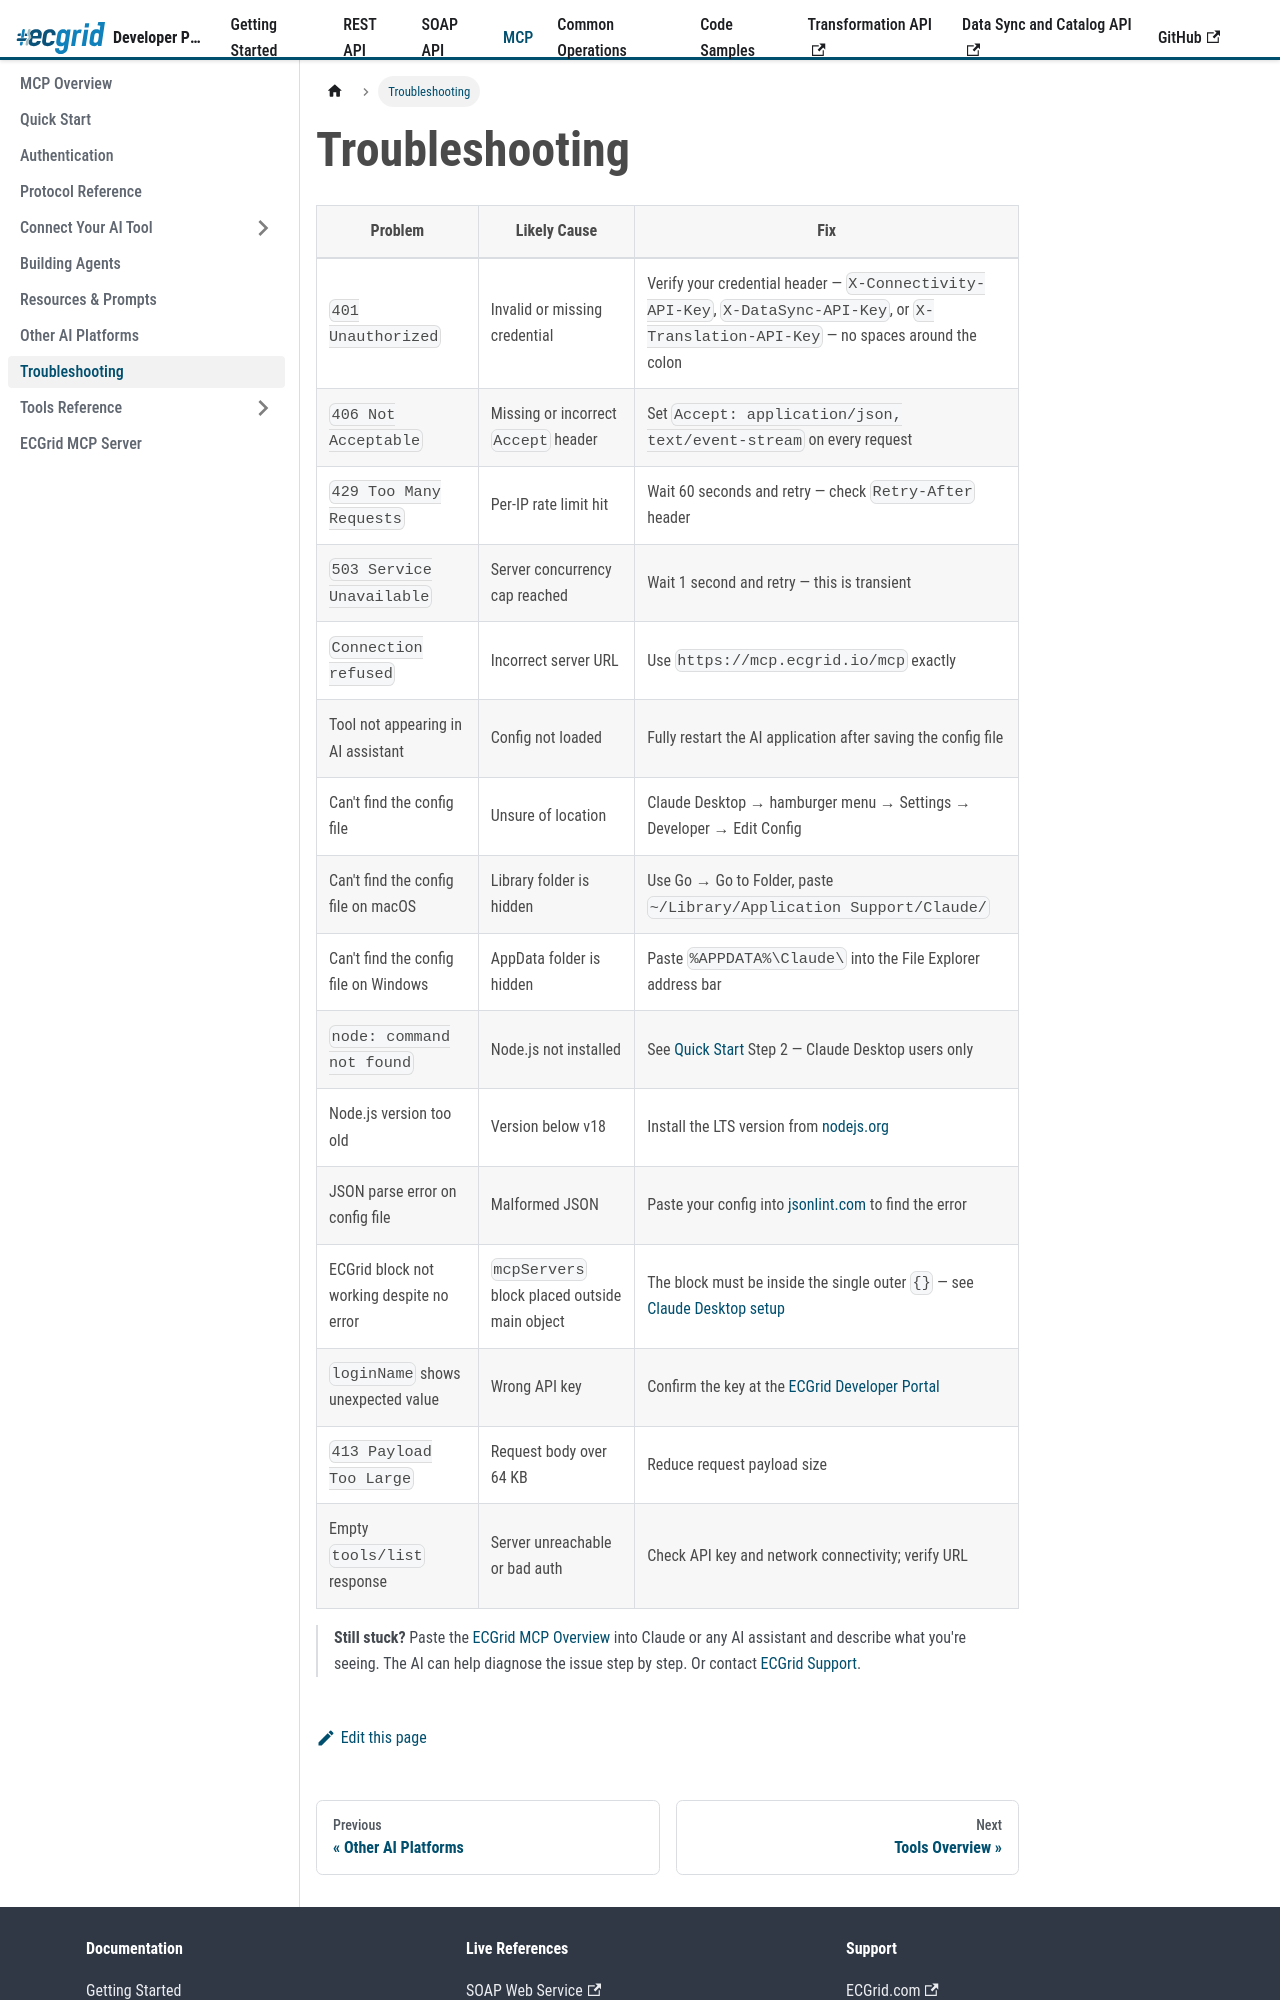

repository: LorenData/ecgrid-developer-documentation · page: docs/mcp/troubleshooting.html · generator: docusaurus

---
title: Troubleshooting
sidebar_position: 9
---

{/*
AI Attribution — Loren Data AI Use Policy §8.2
Tool: Claude Code (Anthropic)
2026-07-06: MCP troubleshooting page - Greg Kolinski
2026-07-20: Update credential header references for multi-credential model - Greg Kolinski
*/}
